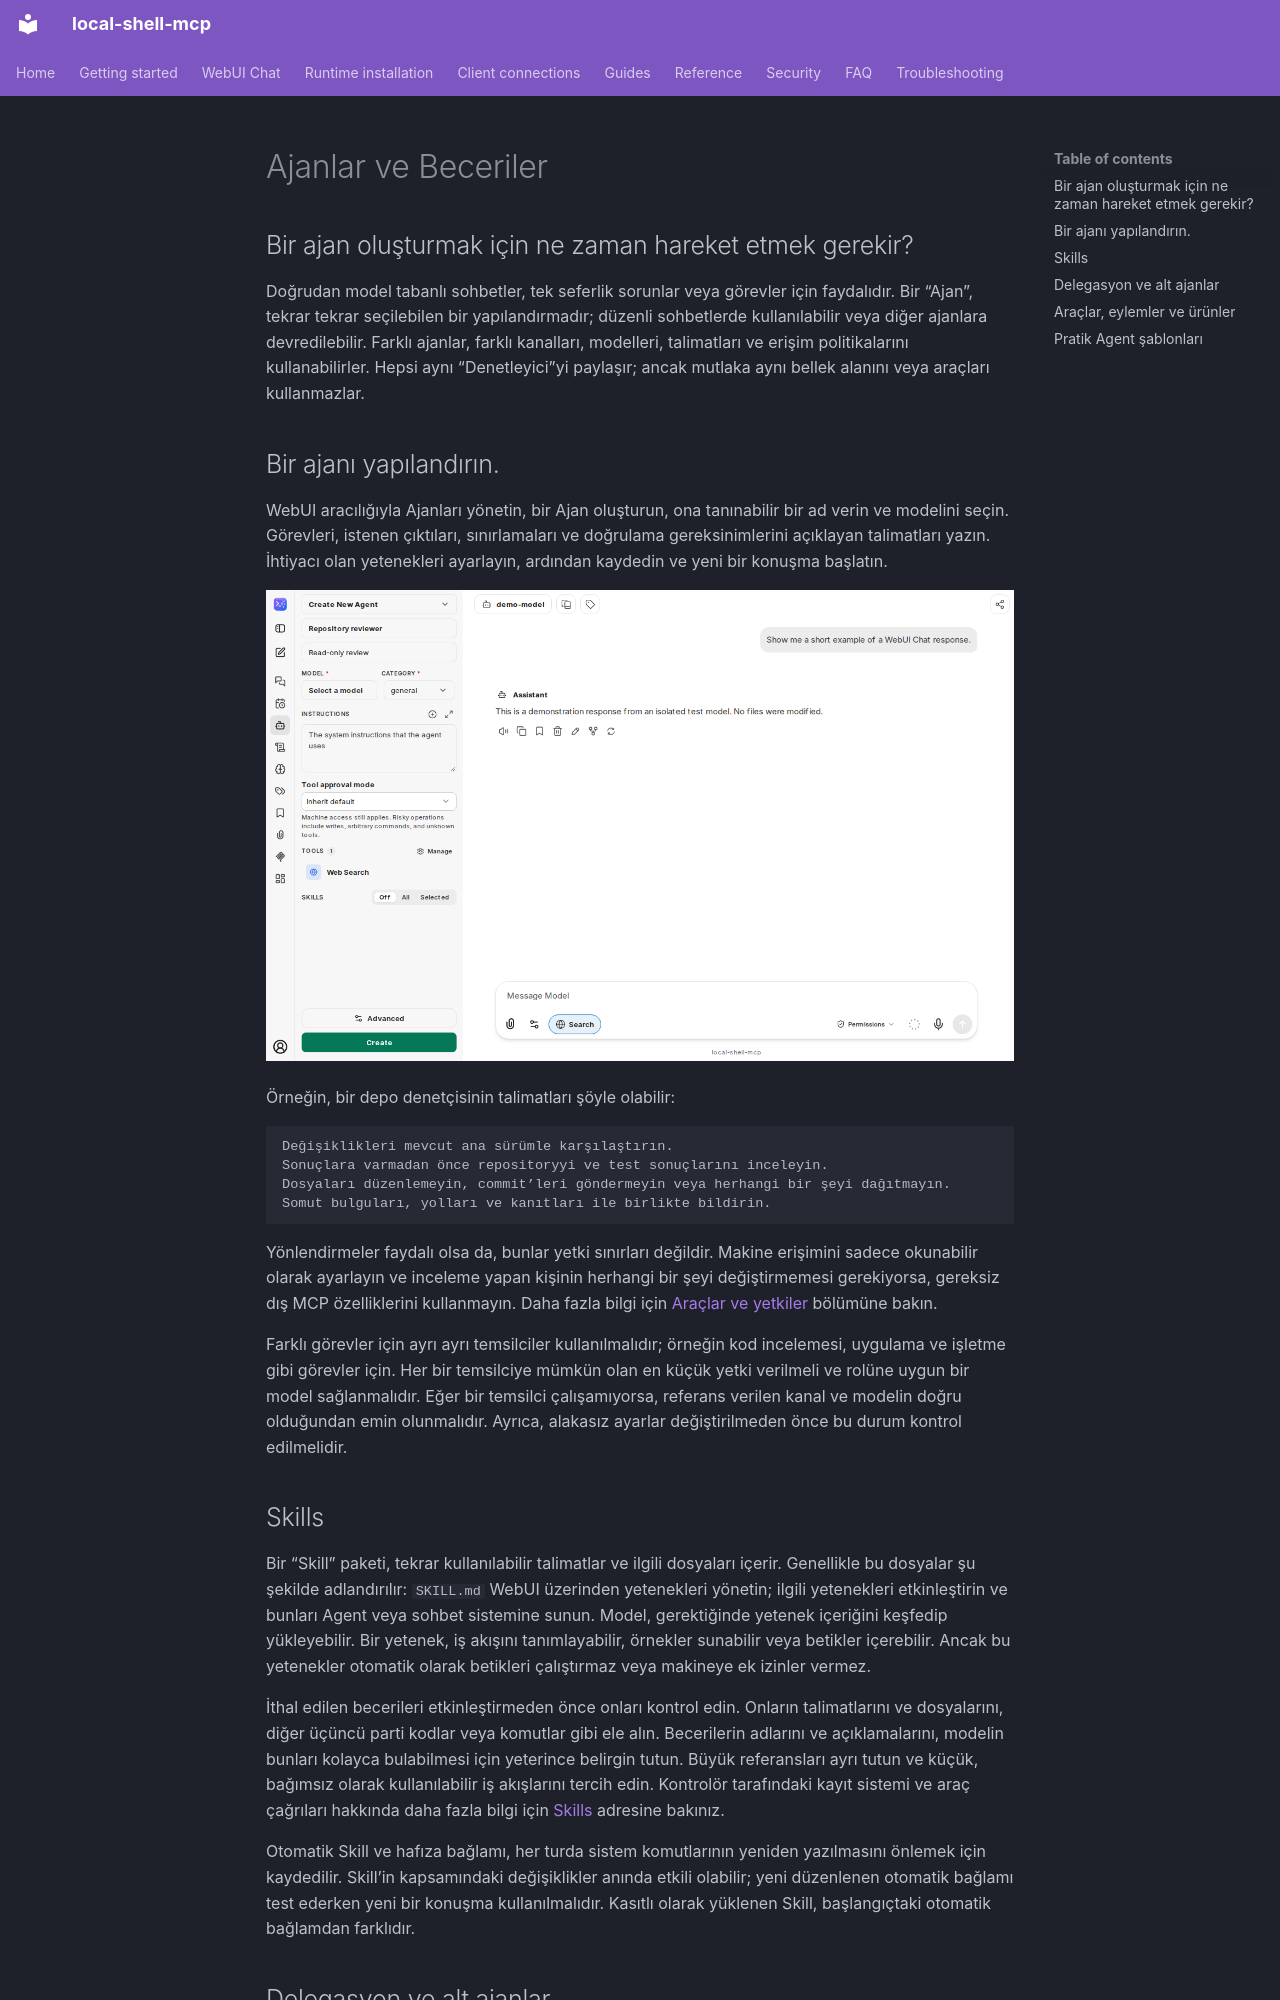

repository: fwerkor/local-shell-mcp · page: chat/agents.tr/index.html · generator: mkdocs

<!-- i18n-source-sha256: d33afa60bf803b367c950dbadf80fa77167568a970adcac204cdea7e9e965e45 -->
<!-- Machine-assisted translation; English source is authoritative. -->
# Ajanlar ve Beceriler

## Bir ajan oluşturmak için ne zaman hareket etmek gerekir?

Doğrudan model tabanlı sohbetler, tek seferlik sorunlar veya görevler için faydalıdır. Bir “Ajan”, tekrar tekrar seçilebilen bir yapılandırmadır; düzenli sohbetlerde kullanılabilir veya diğer ajanlara devredilebilir. Farklı ajanlar, farklı kanalları, modelleri, talimatları ve erişim politikalarını kullanabilirler. Hepsi aynı “Denetleyici”yi paylaşır; ancak mutlaka aynı bellek alanını veya araçları kullanmazlar.

## Bir ajanı yapılandırın.

WebUI aracılığıyla Ajanları yönetin, bir Ajan oluşturun, ona tanınabilir bir ad verin ve modelini seçin. Görevleri, istenen çıktıları, sınırlamaları ve doğrulama gereksinimlerini açıklayan talimatları yazın. İhtiyacı olan yetenekleri ayarlayın, ardından kaydedin ve yeni bir konuşma başlatın.

![Talimatlar, araçlar, onaylar ve Yetenek ayarlarıyla birlikte Ajan Oluşturucu](../assets/chat/agent-builder.png)

Örneğin, bir depo denetçisinin talimatları şöyle olabilir:

```text
Değişiklikleri mevcut ana sürümle karşılaştırın.
Sonuçlara varmadan önce repositoryyi ve test sonuçlarını inceleyin.
Dosyaları düzenlemeyin, commit’leri göndermeyin veya herhangi bir şeyi dağıtmayın.
Somut bulguları, yolları ve kanıtları ile birlikte bildirin.
```

Yönlendirmeler faydalı olsa da, bunlar yetki sınırları değildir. Makine erişimini sadece okunabilir olarak ayarlayın ve inceleme yapan kişinin herhangi bir şeyi değiştirmemesi gerekiyorsa, gereksiz dış MCP özelliklerini kullanmayın. Daha fazla bilgi için [Araçlar ve yetkiler](permissions.md) bölümüne bakın.

Farklı görevler için ayrı ayrı temsilciler kullanılmalıdır; örneğin kod incelemesi, uygulama ve işletme gibi görevler için. Her bir temsilciye mümkün olan en küçük yetki verilmeli ve rolüne uygun bir model sağlanmalıdır. Eğer bir temsilci çalışamıyorsa, referans verilen kanal ve modelin doğru olduğundan emin olunmalıdır. Ayrıca, alakasız ayarlar değiştirilmeden önce bu durum kontrol edilmelidir.

## Skills

Bir “Skill” paketi, tekrar kullanılabilir talimatlar ve ilgili dosyaları içerir. Genellikle bu dosyalar şu şekilde adlandırılır: `SKILL.md` WebUI üzerinden yetenekleri yönetin; ilgili yetenekleri etkinleştirin ve bunları Agent veya sohbet sistemine sunun. Model, gerektiğinde yetenek içeriğini keşfedip yükleyebilir. Bir yetenek, iş akışını tanımlayabilir, örnekler sunabilir veya betikler içerebilir. Ancak bu yetenekler otomatik olarak betikleri çalıştırmaz veya makineye ek izinler vermez.

İthal edilen becerileri etkinleştirmeden önce onları kontrol edin. Onların talimatlarını ve dosyalarını, diğer üçüncü parti kodlar veya komutlar gibi ele alın. Becerilerin adlarını ve açıklamalarını, modelin bunları kolayca bulabilmesi için yeterince belirgin tutun. Büyük referansları ayrı tutun ve küçük, bağımsız olarak kullanılabilir iş akışlarını tercih edin. Kontrolör tarafındaki kayıt sistemi ve araç çağrıları hakkında daha fazla bilgi için [Skills](../guides/skills.md) adresine bakınız.

Otomatik Skill ve hafıza bağlamı, her turda sistem komutlarının yeniden yazılmasını önlemek için kaydedilir. Skill’in kapsamındaki değişiklikler anında etkili olabilir; yeni düzenlenen otomatik bağlamı test ederken yeni bir konuşma kullanılmalıdır. Kasıtlı olarak yüklenen Skill, başlangıçtaki otomatik bağlamdan farklıdır.
